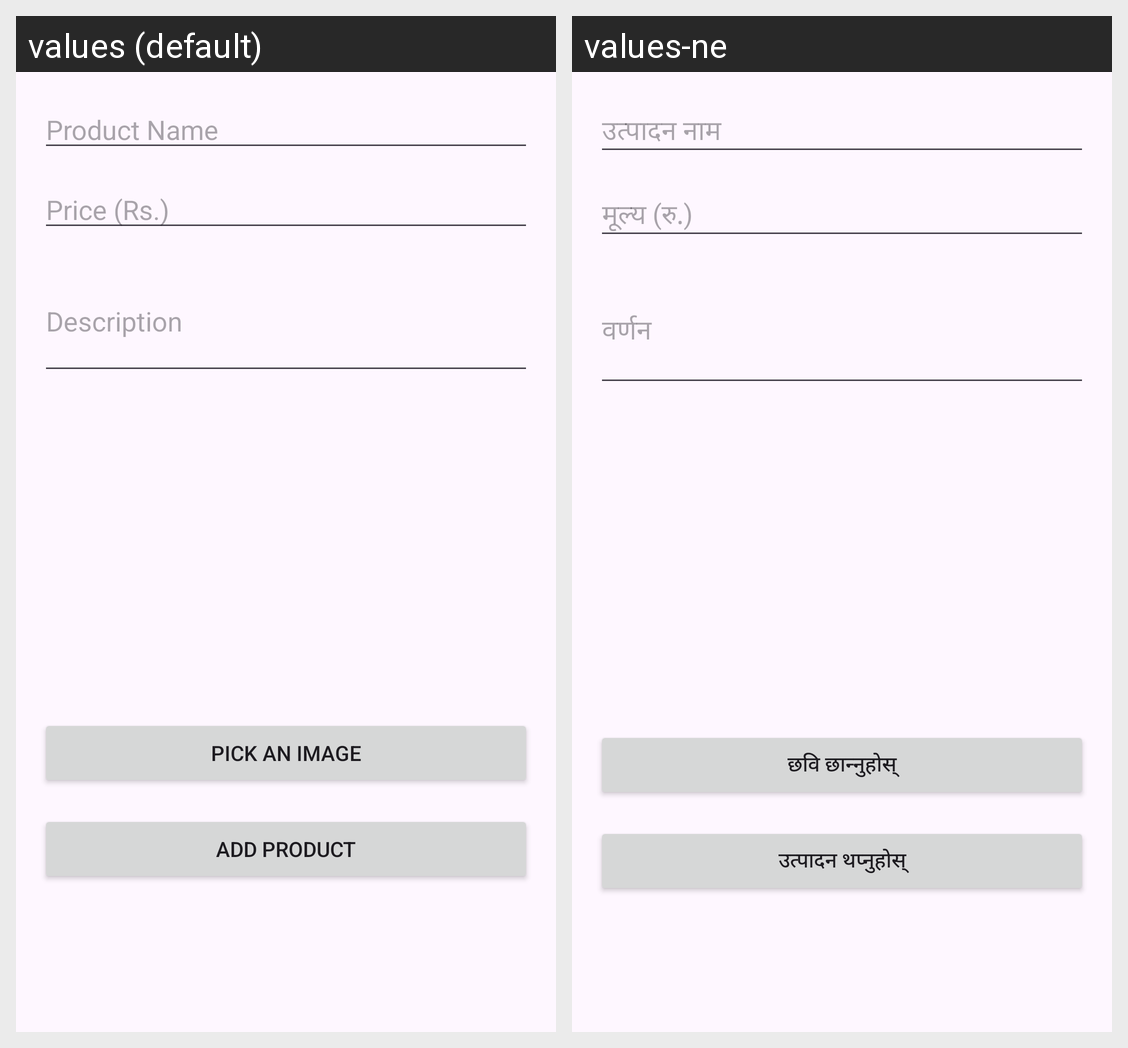

The Android screen above is rendered under two locales of the same app. Produce the string resources it draws, with the default and per-locale values.
Android screen res/layout/dialog_add_product.xml rendered under 2 locales, left to right: values (default), values-ne. Device: Nexus 5 (rendered at 1080×1920; each locale shown at half size, 540×960, under a caption strip naming it); theme Theme.AgriBuddy.
Strings drawn on this screen, with the default value and each locale's value (text and hints the layout hard-codes, and strings that could not be matched under every locale, appear in the picture but are not listed):

hint_product_name
  values: Product Name
  values-ne: उत्पादन नाम

hint_product_price
  values: Price (Rs.)
  values-ne: मूल्य (रु.)

hint_product_description
  values: Description
  values-ne: वर्णन

btn_pick_image
  values: Pick an Image
  values-ne: छवि छान्नुहोस्

btn_add_product
  values: Add Product
  values-ne: उत्पादन थप्नुहोस्
